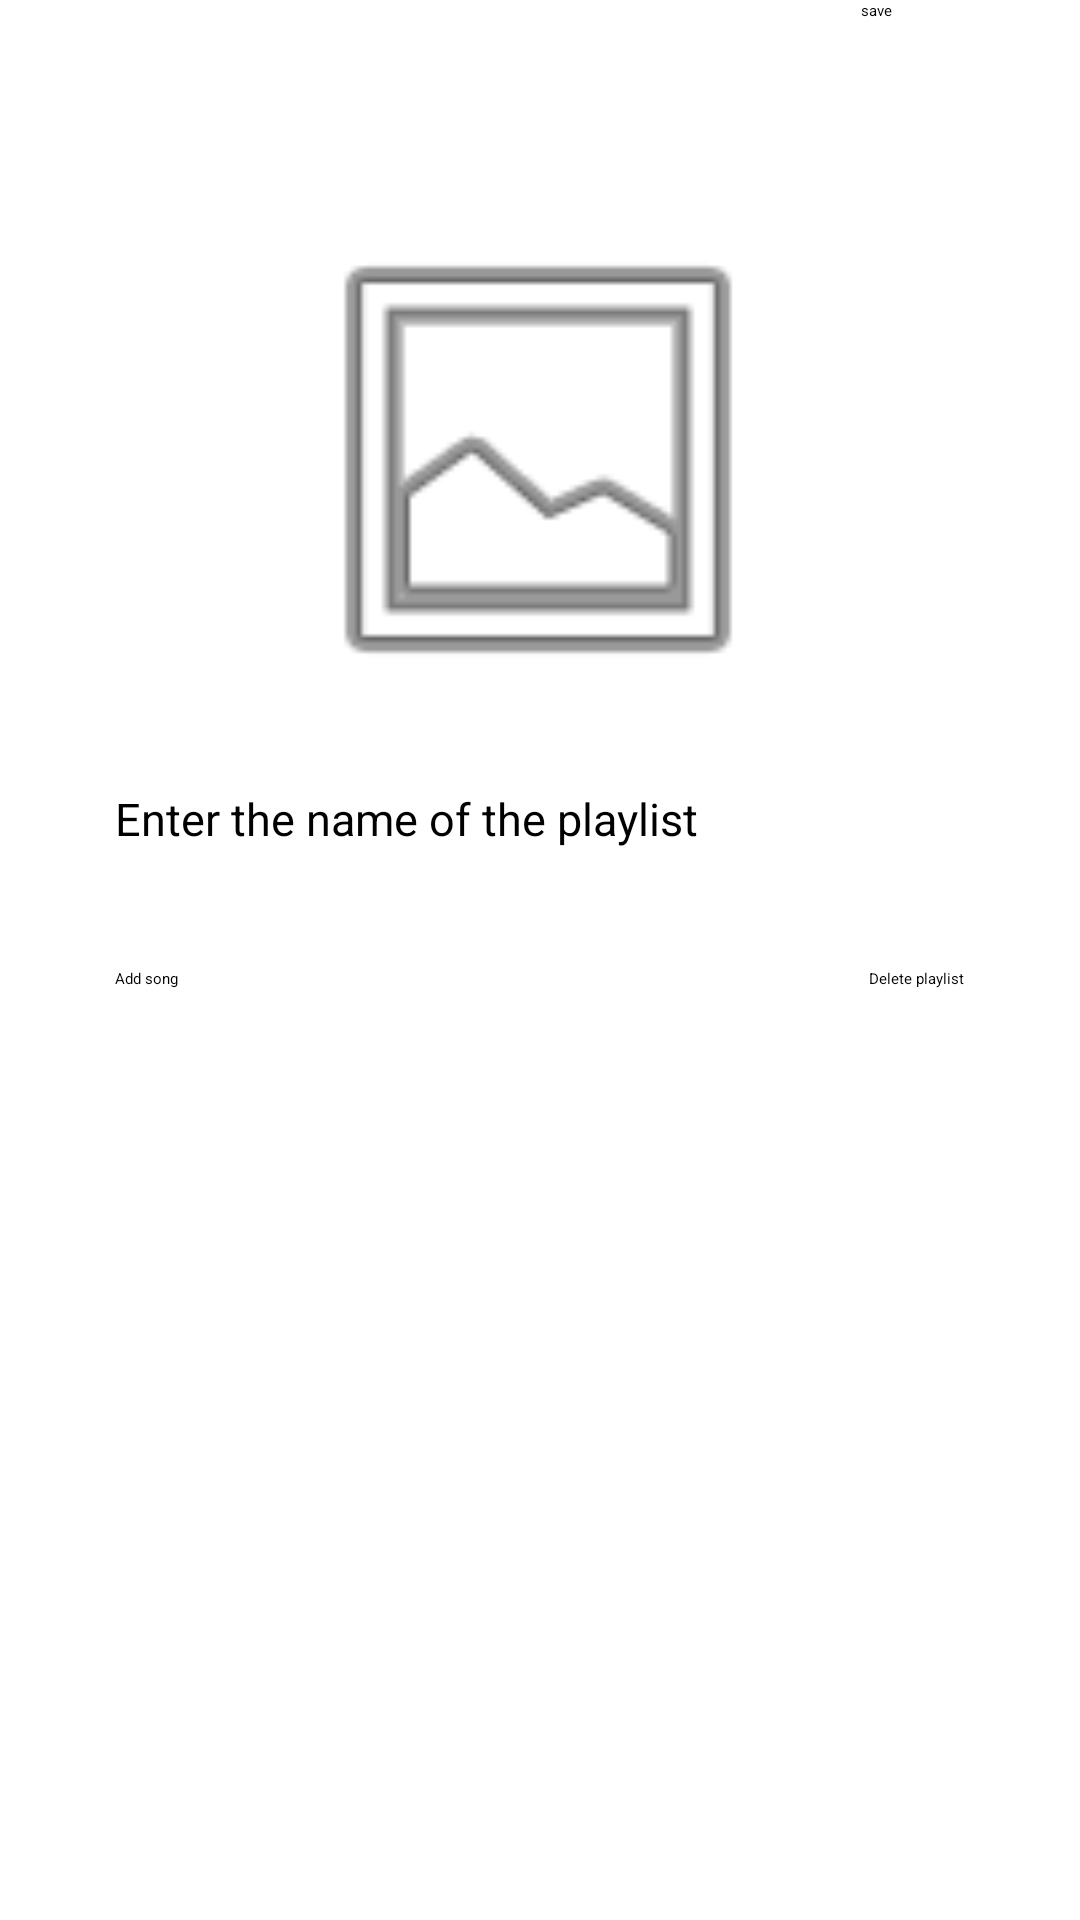

Reconstruct the res/layout file that produces this screen, plus the resources it refers to.
<!-- AndroidManifest.xml: application theme Theme.MusicPlayer -->
<!-- res/layout/fragment_create_playlist.xml -->
<?xml version="1.0" encoding="utf-8"?>
<FrameLayout xmlns:android="http://schemas.android.com/apk/res/android"
    xmlns:app="http://schemas.android.com/apk/res-auto"
    xmlns:tools="http://schemas.android.com/tools"
    android:layout_width="match_parent"
    android:layout_height="match_parent"
    tools:context=".ui.main.view.CreatePlaylistFragment">


    <androidx.constraintlayout.widget.ConstraintLayout
        android:layout_width="match_parent"
        android:layout_height="match_parent">

        <ImageView
            android:id="@+id/add_playlist_image"
            android:layout_width="180dp"
            android:layout_height="171dp"
            android:src="@android:drawable/ic_menu_gallery"
            app:layout_constraintBottom_toBottomOf="parent"
            app:layout_constraintEnd_toEndOf="parent"
            app:layout_constraintHorizontal_bias="0.497"
            app:layout_constraintStart_toStartOf="parent"
            app:layout_constraintTop_toTopOf="parent"
            app:layout_constraintVertical_bias="0.144" />

        <EditText
            android:id="@+id/input_playlist_name"
            android:layout_width="283dp"
            android:layout_height="48dp"
            android:layout_marginTop="24dp"
            android:hint="Enter the name of the playlist"
            android:textSize="15dp"
            app:layout_constraintEnd_toEndOf="parent"
            app:layout_constraintHorizontal_bias="0.496"
            app:layout_constraintStart_toStartOf="parent"
            app:layout_constraintTop_toBottomOf="@+id/add_playlist_image" />

        <Button
            android:id="@+id/add_song_btn"
            android:layout_width="wrap_content"
            android:layout_height="wrap_content"
            android:layout_marginTop="12dp"
            android:text="Add song"
            app:layout_constraintEnd_toEndOf="parent"
            app:layout_constraintHorizontal_bias="0.0"
            app:layout_constraintStart_toStartOf="@+id/input_playlist_name"
            app:layout_constraintTop_toBottomOf="@+id/input_playlist_name" />

        <Button
            android:id="@+id/delete_playlist_btn"
            android:layout_width="wrap_content"
            android:layout_height="wrap_content"
            android:layout_marginTop="12dp"
            android:text="Delete playlist"
            app:layout_constraintEnd_toEndOf="@+id/input_playlist_name"
            app:layout_constraintHorizontal_bias="1.0"
            app:layout_constraintStart_toEndOf="@+id/add_song_btn"
            app:layout_constraintTop_toBottomOf="@+id/input_playlist_name" />

        <androidx.recyclerview.widget.RecyclerView
            android:id="@+id/songs_list_view"
            android:layout_width="287dp"
            android:layout_height="291dp"

            app:layoutManager="androidx.recyclerview.widget.LinearLayoutManager"

            app:layout_constraintBottom_toBottomOf="parent"
            app:layout_constraintEnd_toEndOf="parent"
            app:layout_constraintStart_toStartOf="parent"
            app:layout_constraintTop_toBottomOf="@+id/input_playlist_name"
            app:layout_constraintVertical_bias="0.698" />

        <Button
            android:id="@+id/save_playlist_btn"
            android:layout_width="73dp"
            android:layout_height="46dp"
            android:text="save"
            app:layout_constraintEnd_toEndOf="parent"
            app:layout_constraintTop_toTopOf="parent" />

    </androidx.constraintlayout.widget.ConstraintLayout>

</FrameLayout>
<!-- resources referenced by this layout -->
<resources>

</resources>
